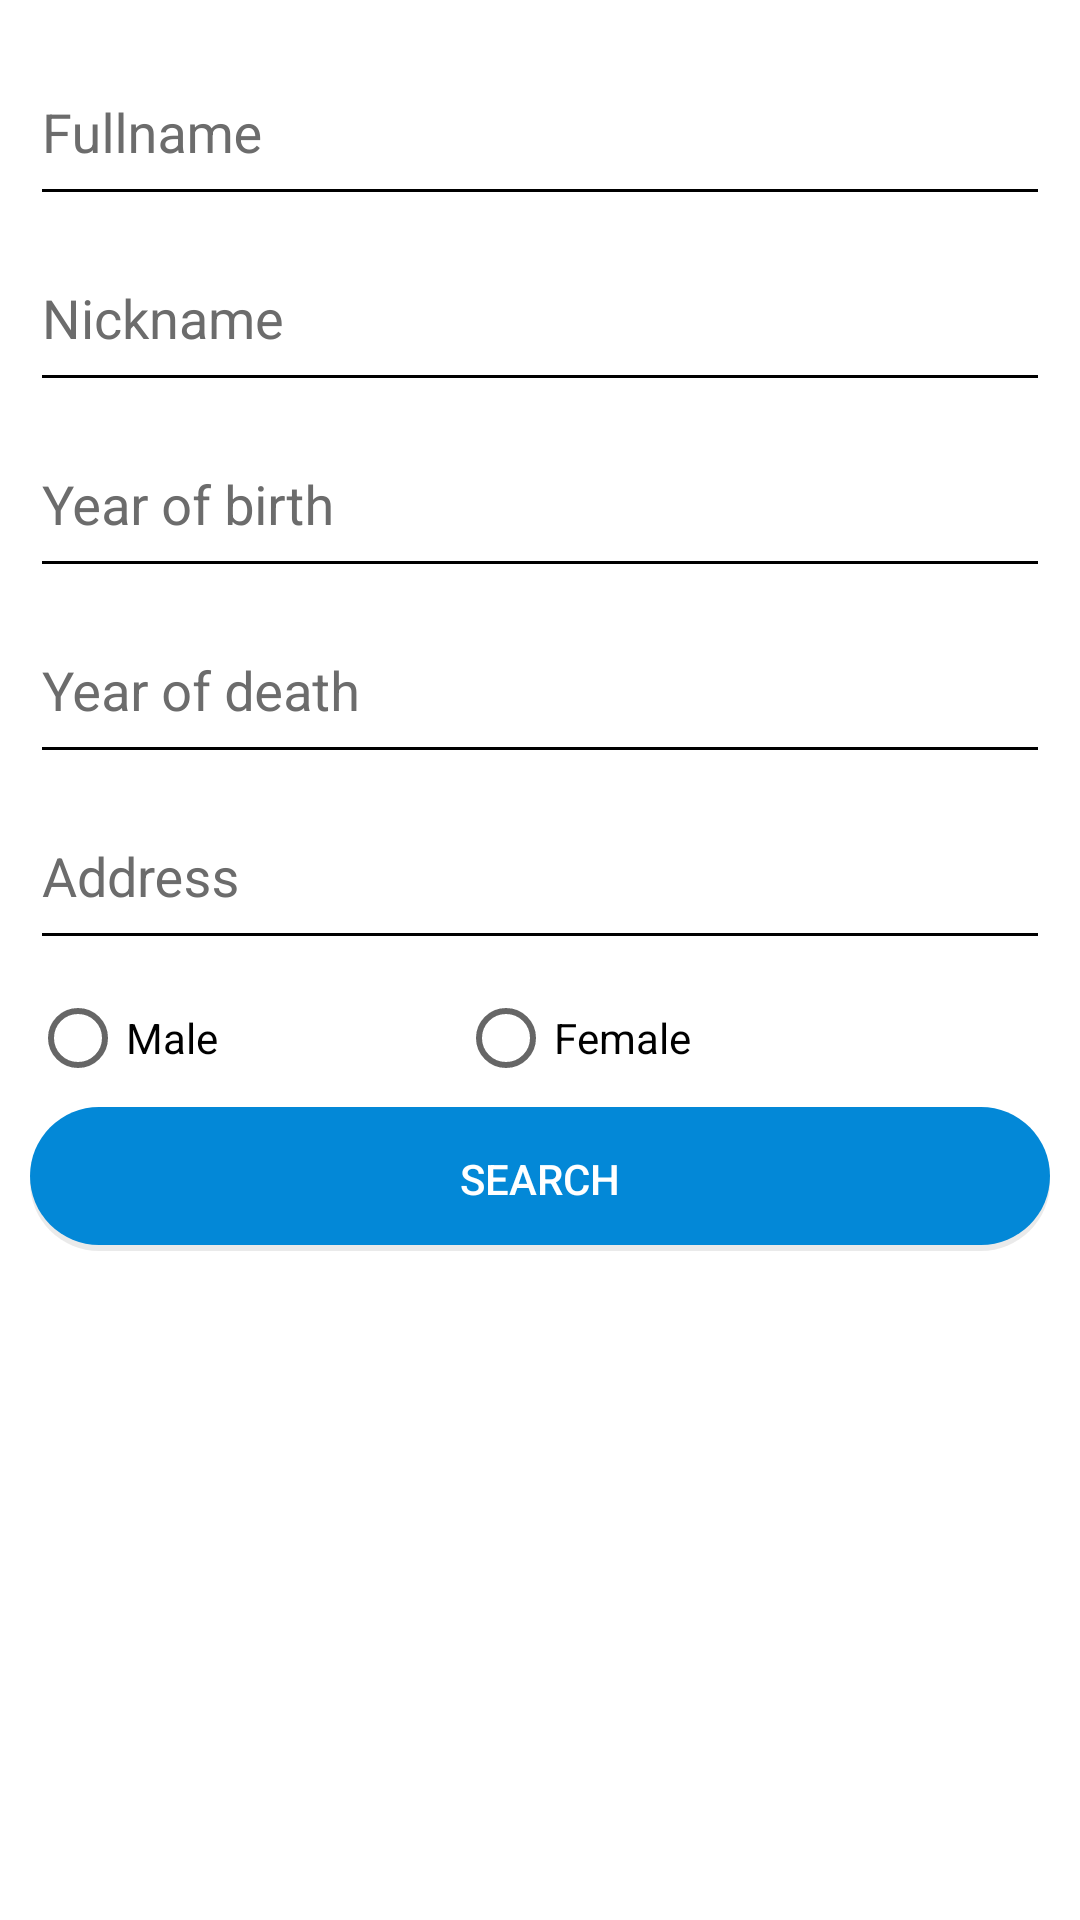

Reconstruct the res/layout file that produces this screen, plus the resources it refers to.
<!-- AndroidManifest.xml: application theme AppTheme -->
<!-- res/layout/fragment_search_people.xml -->
<?xml version="1.0" encoding="utf-8"?>
<FrameLayout xmlns:android="http://schemas.android.com/apk/res/android"
    xmlns:tools="http://schemas.android.com/tools"
    android:layout_width="match_parent"
    android:layout_height="match_parent"
    xmlns:app="http://schemas.android.com/apk/res-auto"
    android:background="@android:color/white"
    android:clickable="false"
    android:focusableInTouchMode="true"
    android:id="@+id/name_search_frame">

    <LinearLayout
        android:layout_width="match_parent"
        android:layout_height="match_parent"
        android:orientation="vertical">
        <LinearLayout
            android:layout_width="match_parent"
            android:layout_height="match_parent"
            android:orientation="vertical"
            android:layout_marginTop="10dp">

            <android.support.design.widget.TextInputLayout
                android:layout_width="match_parent"
                android:layout_marginLeft="10dp"
                android:layout_marginRight="10dp"
                android:layout_height="wrap_content"
                android:textColorHint="@color/darkgray"
                app:hintTextAppearance="@style/MyAppearance">

                <android.support.design.widget.TextInputEditText
                    android:id="@+id/fullname"
                    android:layout_width="match_parent"
                    android:layout_height="wrap_content"
                    android:backgroundTint="@color/black"
                    android:hint="Fullname"
                    android:imeOptions="actionNext"
                    android:inputType="text"
                    android:maxLength="25"
                    android:paddingBottom="15dp"
                    android:singleLine="true" />
            </android.support.design.widget.TextInputLayout>

            <android.support.design.widget.TextInputLayout
                android:layout_width="match_parent"
                android:layout_height="wrap_content"
                android:layout_marginLeft="10dp"
                android:layout_marginRight="10dp"
                android:textColorHint="@color/darkgray"
                app:hintTextAppearance="@style/MyAppearance">

                <android.support.design.widget.TextInputEditText
                    android:id="@+id/nickname"
                    android:layout_width="match_parent"
                    android:layout_height="wrap_content"
                    android:backgroundTint="@color/black"
                    android:hint="Nickname"
                    android:imeOptions="actionNext"
                    android:inputType="text"
                    android:maxLength="60"
                    android:paddingBottom="15dp"
                    android:singleLine="true" />
            </android.support.design.widget.TextInputLayout>

            <android.support.design.widget.TextInputLayout
                android:layout_width="match_parent"
                android:layout_height="wrap_content"
                android:layout_marginLeft="10dp"
                android:layout_marginRight="10dp"
                android:textColorHint="@color/darkgray"
                app:hintTextAppearance="@style/MyAppearance">

                <android.support.design.widget.TextInputEditText
                    android:id="@+id/yearOfBirth"
                    android:layout_width="match_parent"
                    android:layout_height="wrap_content"
                    android:backgroundTint="@color/black"
                    android:hint="Year of birth"
                    android:imeOptions="actionNext"
                    android:paddingBottom="15dp"
                    android:focusable="false"
                    android:focusableInTouchMode="false"
                    android:singleLine="true" />
            </android.support.design.widget.TextInputLayout>

            <android.support.design.widget.TextInputLayout
                android:layout_width="match_parent"
                android:layout_height="wrap_content"
                android:layout_marginLeft="10dp"
                android:layout_marginRight="10dp"
                android:textColorHint="@color/darkgray"
                app:hintTextAppearance="@style/MyAppearance">

                <android.support.design.widget.TextInputEditText
                    android:id="@+id/yearOfDeath"
                    android:layout_width="match_parent"
                    android:layout_height="wrap_content"
                    android:backgroundTint="@color/black"
                    android:hint="Year of death"
                    android:imeOptions="actionNext"
                    android:focusable="false"
                    android:focusableInTouchMode="false"
                    android:paddingBottom="15dp"
                    android:singleLine="true" />
            </android.support.design.widget.TextInputLayout>

            <android.support.design.widget.TextInputLayout
                android:layout_width="match_parent"
                android:layout_height="wrap_content"
                android:layout_marginLeft="10dp"
                android:layout_marginRight="10dp"
                android:textColorHint="@color/darkgray"
                app:hintTextAppearance="@style/MyAppearance">

                <android.support.design.widget.TextInputEditText
                    android:id="@+id/address"
                    android:layout_width="match_parent"
                    android:layout_height="wrap_content"
                    android:backgroundTint="@color/black"
                    android:hint="Address"
                    android:imeOptions="actionNext"
                    android:inputType="text"
                    android:paddingBottom="15dp"
                    android:singleLine="true" />
            </android.support.design.widget.TextInputLayout>

            <RadioGroup
                android:id="@+id/radioGender"
                android:layout_width="match_parent"
                android:layout_height="wrap_content"
                android:layout_marginBottom="2dp"
                android:layout_marginTop="10dp"
                android:layout_marginLeft="10dp"
                android:layout_marginRight="10dp"
                android:orientation="horizontal">

                <RadioButton
                    android:id="@+id/radioMale"
                    android:layout_width="wrap_content"
                    android:layout_height="wrap_content"
                    android:layout_marginRight="80dp"
                    android:text="Male" />

                <RadioButton
                    android:id="@+id/radioFemale"
                    android:layout_width="wrap_content"
                    android:layout_height="wrap_content"
                    android:text="Female" />
            </RadioGroup>

            <Button
                android:id="@+id/btnSearchPeople"
                style="?android:attr/borderlessButtonStyle"
                android:layout_width="match_parent"
                android:layout_height="wrap_content"
                android:layout_marginLeft="10dp"
                android:layout_marginRight="10dp"
                android:layout_marginTop="5dp"
                android:text="Search"
                android:background="@drawable/radius_button"
                android:textColor="@color/white" />

            <TextView
                android:id="@+id/txtNotFoundPeople"
                android:layout_width="match_parent"
                android:layout_height="match_parent"
                android:gravity="center"
                android:text="No results match your search!"
                android:visibility="gone"/>

            <android.support.v7.widget.RecyclerView
                android:id="@+id/rcvPeople"
                android:layout_width="match_parent"
                android:layout_height="wrap_content">
            </android.support.v7.widget.RecyclerView>
        </LinearLayout>
    </LinearLayout>
</FrameLayout>
<!-- resources referenced by this layout -->
<resources>
  <color name="black">#000000</color>
  <color name="darkgray">#6c6c6c</color>
  <color name="white">#ffffff</color>
  <!-- drawable radius_button (drawable) -->
  <?xml version="1.0" encoding="utf-8"?>
  <layer-list xmlns:android="http://schemas.android.com/apk/res/android">
  
      
      <item android:top="2dp">
          <shape>
              <solid android:color="#48b3b3b3" />
              <corners android:radius="25dp" />
          </shape>
      </item>
  
      
      <item
          android:bottom="2dp">
          <shape>
              <solid android:color="@color/colorBorder" />
              <corners android:radius="25dp" />
          </shape>
      </item>
  
  </layer-list>
  <style name="MyAppearance" parent="TextAppearance.AppCompat">
          <item name="android:textColor">#848383</item>
          <item name="android:singleLine">true</item>
          <item name="android:paddingTop">10dp</item>
      </style>
  <style name="AppTheme" parent="Theme.AppCompat.Light.NoActionBar">
          
          <item name="colorPrimary">@color/colorPrimary</item>
          <item name="colorPrimaryDark">@color/white</item>
          <item name="colorAccent">@color/white</item>
      </style>
  <color name="colorBorder">#0388d7</color>
  <color name="colorPrimary">#9F3E34</color>
</resources>
